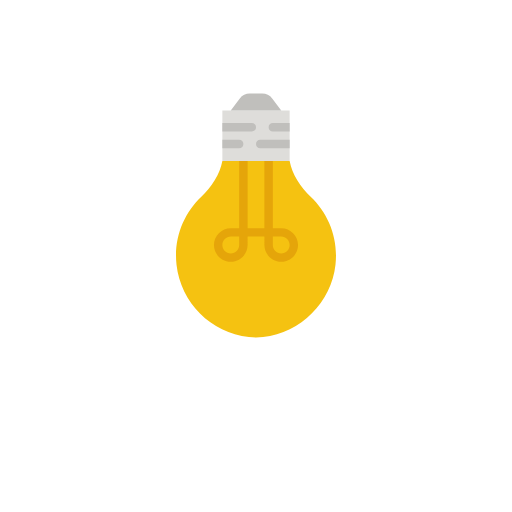
t = 0.00 s
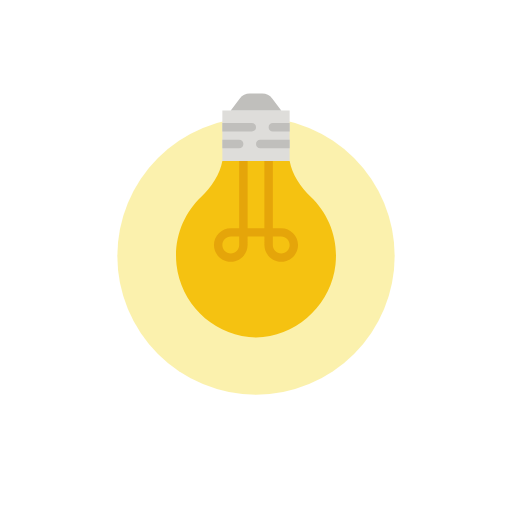
t = 0.25 s
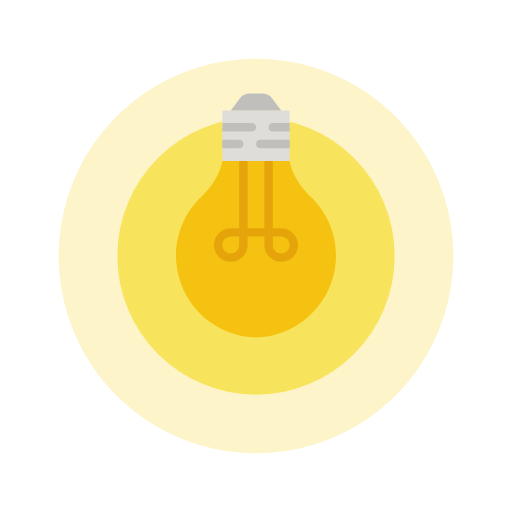
t = 0.63 s
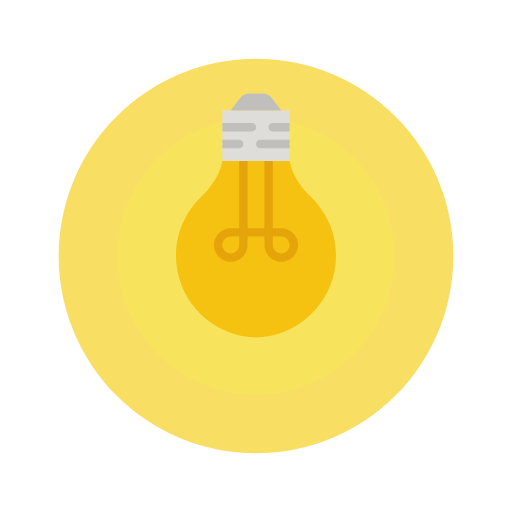
t = 0.88 s
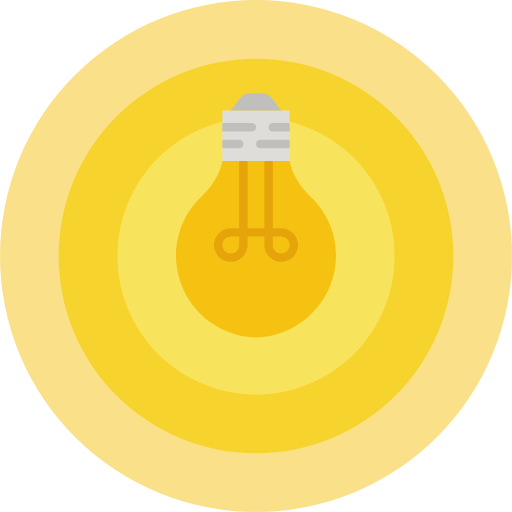
t = 1.25 s
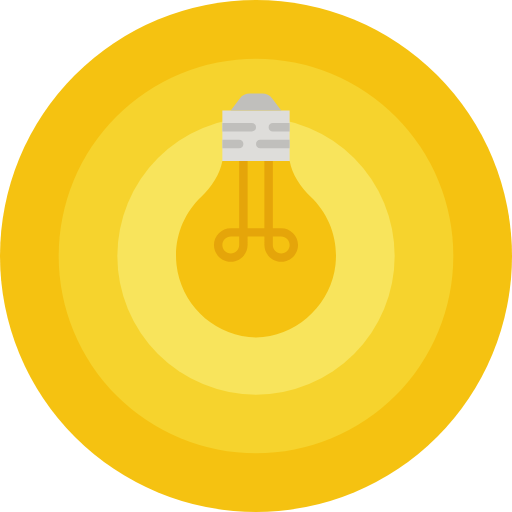
t = 1.50 s

The animated SVG that drew these frames (rendered in a browser with its animation timeline set to each time). Animation: 3 SMIL elements (animate=3); one cycle of 1.50 s.

<?xml version="1.0" encoding="utf-8"?>
<svg height="200px" width="200px" id="Layer_1" xmlns="http://www.w3.org/2000/svg" viewBox="0 0 512 512" fill="#000000">
  <ellipse style="stroke-width: 0px; stroke: rgb(0, 0, 0); fill: rgb(245, 194, 17); fill-opacity: 0;" cx="256" cy="256" rx="256" ry="256">
    <animate attributeName="fill-opacity" values="0;1" begin="1s" dur="0.5s" fill="freeze" keyTimes="0; 1"/>
  </ellipse>
  <ellipse style="stroke-width: 0px; stroke: rgb(0, 0, 0); fill: rgb(246, 211, 45); fill-opacity: 0;" cx="256" cy="256" rx="197.33" ry="197.33">
    <animate attributeName="fill-opacity" values="0;1" begin="0.5s" dur="0.5s" fill="freeze" keyTimes="0; 1"/>
  </ellipse>
  <ellipse style="stroke-width: 0px; stroke: rgb(0, 0, 0); fill: rgb(248, 228, 92); fill-opacity: 0;" cx="256" cy="256" rx="138.67" ry="138.67">
    <animate attributeName="fill-opacity" values="0;1" begin="0s" dur="0.5s" fill="freeze" keyTimes="0; 1"/>
  </ellipse>
  <g transform="matrix(1, 0, 0, 1, 1.174431, -3.807872)">
    <g transform="matrix(-0.47639, 0, 0, -0.47639, 376.781921, 341.327789)">
      <path style="fill:#f5c211;" d="M422.841,152.717C414.014,73.269,350.455,9.71,271.007,0.883C265.71,0.883,261.297,0,256,0 c-5.297,0-9.71,0-15.007,0.883C161.545,9.71,97.986,74.152,89.159,152.717c-6.179,56.497,15.007,107.697,52.083,143.007 c21.186,20.303,38.841,46.786,44.138,75.034h141.241c5.297-28.248,22.952-54.731,44.138-75.034 C407.834,260.414,429.021,209.214,422.841,152.717"/>
      <path style="fill:#e5a50a;" d="M203.034,176.552c-9.71,0-17.655,7.945-17.655,17.655c0,9.71,7.945,17.655,17.655,17.655h17.655 v-17.655C220.69,184.497,212.745,176.552,203.034,176.552L203.034,176.552z M291.31,211.862h17.655 c9.71,0,17.655-7.945,17.655-17.655c0-9.71-7.945-17.655-17.655-17.655s-17.655,7.945-17.655,17.655V211.862z M282.483,379.586 c-5.297,0-8.828-3.531-8.828-8.828V229.517h-35.31v141.241c0,5.297-3.531,8.828-8.828,8.828s-8.828-3.531-8.828-8.828V229.517 h-17.655c-19.421,0-35.31-15.89-35.31-35.31s15.89-35.31,35.31-35.31s35.31,15.89,35.31,35.31v17.655h35.31v-17.655 c0-19.421,15.89-35.31,35.31-35.31s35.31,15.89,35.31,35.31s-15.89,35.31-35.31,35.31H291.31v141.241 C291.31,376.055,287.779,379.586,282.483,379.586L282.483,379.586z"/>
      <path style="fill:#deddda;" d="M185.379,370.759V476.69h141.241v-70.621v-35.31H185.379z"/>
      <g>
        <path style="fill:#c0bfbc;" d="M269.241,512h-26.483c-7.945,0-15.89-3.531-21.186-10.593l-18.538-24.717h105.931l-18.538,24.717 C285.131,508.469,277.186,512,269.241,512"/>
        <path style="fill:#c0bfbc;" d="M247.172,414.897c5.297,0,8.828-3.531,8.828-8.828s-3.531-8.828-8.828-8.828h-61.793v17.655H247.172 z"/>
        <path style="fill:#c0bfbc;" d="M220.69,450.207c5.297,0,8.828-3.531,8.828-8.828s-3.531-8.828-8.828-8.828h-35.31v17.655H220.69z"/>
        <path style="fill:#c0bfbc;" d="M326.621,397.241h-35.31c-5.297,0-8.828,3.531-8.828,8.828s3.531,8.828,8.828,8.828h35.31v-8.828 V397.241z"/>
        <path style="fill:#c0bfbc;" d="M264.828,432.552c-5.297,0-8.828,3.531-8.828,8.828s3.531,8.828,8.828,8.828h61.793v-17.655H264.828 z"/>
      </g>
    </g>
    <ellipse style="fill: rgb(216, 216, 216); stroke: rgb(0, 0, 0); stroke-width: 0px; fill-opacity: 0;" cx="254.826" cy="259.808" rx="80" ry="80"/>
  </g>
</svg>